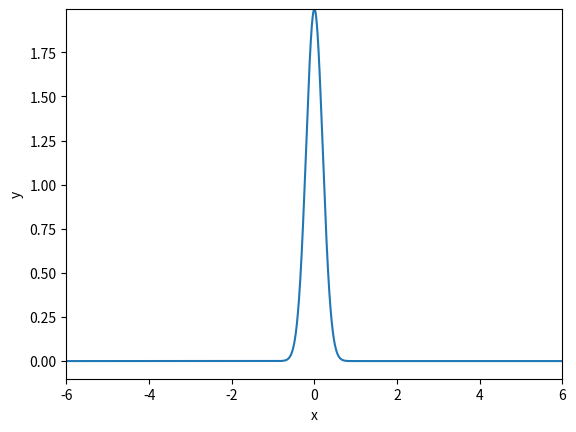

The matplotlib source for this figure:
# Gaussian bell-curve
import matplotlib.pyplot as plt
import numpy as np

def f(x, m, s):
    return (1.0/(np.sqrt(2*np.pi)*s))*np.exp(-0.5*((x-m)/s)**2)

m = 0;  s_start = 2; s_stop = 0.2

s_values = np.linspace(s_start, s_stop, 50)
x = np.linspace(m - 3*s_start, m + 3*s_start, 10000)

# f is max for x=m (smaller s gives larger max value)
max_f = f(m, m, s_stop)

y = f(x, m, s_stop)
lines = plt.plot(x, y)  # Returns a list of line objects!

plt.axis([x[0], x[-1], -0.1, max_f])
plt.xlabel('x')
plt.ylabel('y')

for s in s_values:
    y = f(x, m, s)
    lines[0].set_ydata(y)   #update plot and data redraw
    plt.draw()
    plt.pause(0.01)
